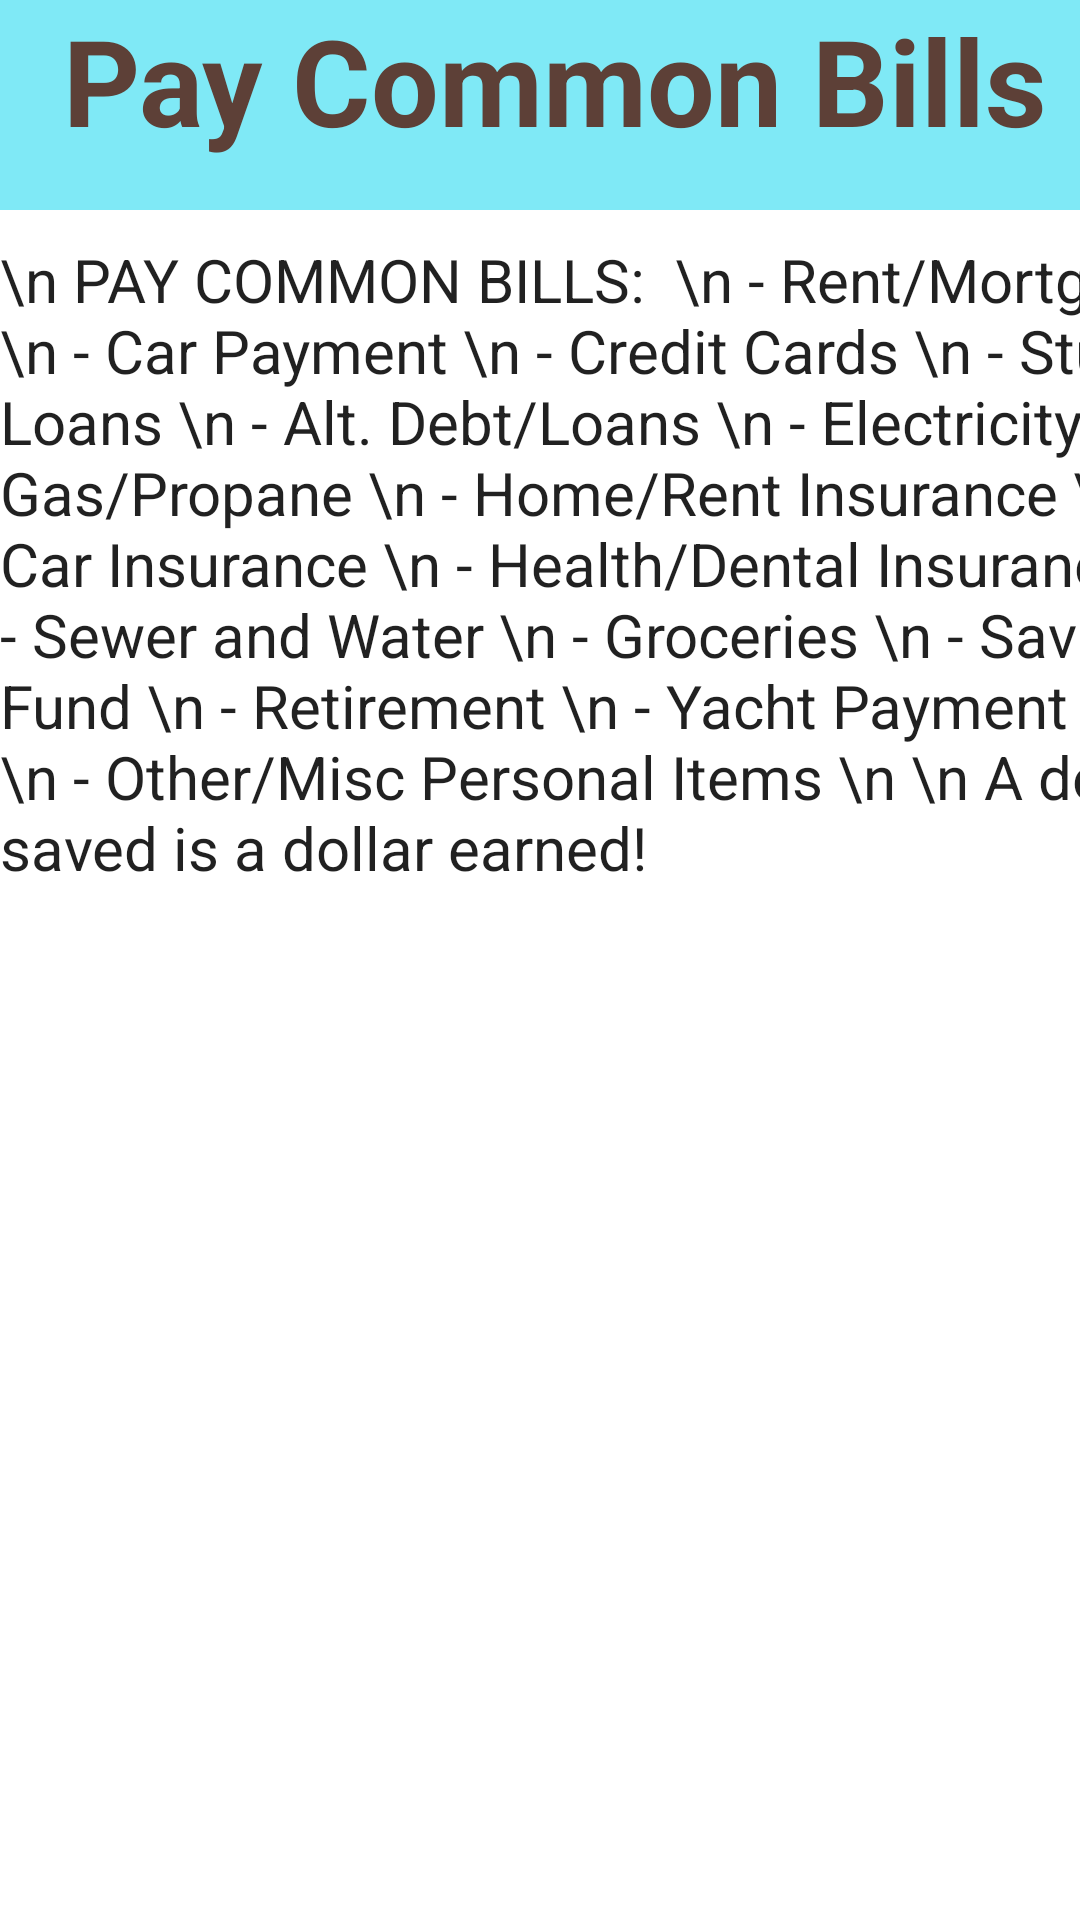

Produce the Android XML layout that renders to this screen, including the resource entries it uses.
<!-- AndroidManifest.xml: application theme Theme.AndroidAppToDoList -->
<!-- res/layout/activity_common_bills.xml -->
<?xml version="1.0" encoding="utf-8"?>
<androidx.constraintlayout.widget.ConstraintLayout xmlns:android="http://schemas.android.com/apk/res/android"
    xmlns:app="http://schemas.android.com/apk/res-auto"
    xmlns:tools="http://schemas.android.com/tools"
    android:layout_width="match_parent"
    android:layout_height="match_parent"
    tools:context=".CommonBills">
    android:background="#FDFCDC"
    android:visibility="visible"
    tools:context=".WorkoutRoutine"
    tools:visibility="visible">

    <TextView
        android:id="@+id/TitleCommonBills"
        android:layout_width="406dp"
        android:layout_height="70dp"
        android:layout_marginBottom="530dp"
        android:background="#7FE9F6"
        android:text="Pay Common Bills"
        android:textAlignment="center"
        android:textColor="#5D4037"
        android:textSize="40sp"
        android:textStyle="bold"
        app:layout_constraintBottom_toBottomOf="parent"
        app:layout_constraintEnd_toEndOf="parent"
        app:layout_constraintHorizontal_bias="0.4"
        app:layout_constraintStart_toStartOf="parent"
        app:layout_constraintTop_toTopOf="parent"
        app:layout_constraintVertical_bias="0.0" />

        <CheckedTextView
            android:id="@+id/checkedATextView"
            android:layout_width="412dp"
            android:layout_height="496dp"
            android:layout_marginTop="25dp"
            android:layout_marginBottom="80dp"
            android:background="#FFFFFF"
            android:text="\n PAY COMMON BILLS:  \n
- Rent/Mortgage \n
- Car Payment \n
- Credit Cards \n
- Student Loans \n
- Alt. Debt/Loans \n
- Electricity/Gas/Propane \n
- Home/Rent Insurance \n
- Car Insurance \n
- Health/Dental Insurance \n
- Sewer and Water \n
- Groceries \n
- Savings Fund \n
- Retirement \n
- Yacht Payment - jk! \n
- Other/Misc Personal Items \n
\n
A dollar saved is a dollar earned!
"
            android:textSize="20sp"
            app:layout_constraintBottom_toBottomOf="parent"
            app:layout_constraintEnd_toEndOf="parent"
            app:layout_constraintHorizontal_bias="0.0"
            app:layout_constraintStart_toStartOf="parent"
            app:layout_constraintTop_toBottomOf="@+id/TitleCommonBills" />

</androidx.constraintlayout.widget.ConstraintLayout>
<!-- resources referenced by this layout -->
<resources>
  <style name="Theme.AndroidAppToDoList" parent="Theme.MaterialComponents.DayNight.DarkActionBar">
          
          <item name="colorPrimary">@color/purple_500</item>
          <item name="colorPrimaryVariant">@color/purple_700</item>
          <item name="colorOnPrimary">@color/white</item>
          
          <item name="colorSecondary">@color/teal_200</item>
          <item name="colorSecondaryVariant">@color/teal_700</item>
          <item name="colorOnSecondary">@color/black</item>
          
          <item name="android:statusBarColor" tools:targetApi="l">?attr/colorPrimaryVariant</item>
          
      </style>
  <!-- not gathered from this repository: default colours our renderer supplied (Android Studio template values) -->
  <color name="purple_500">#FF6200EE</color>
  <color name="purple_700">#FF3700B3</color>
  <color name="teal_200">#FF03DAC5</color>
  <color name="teal_700">#FF018786</color>
  <color name="black">#FF000000</color>
  <color name="white">#FFFFFFFF</color>
</resources>
